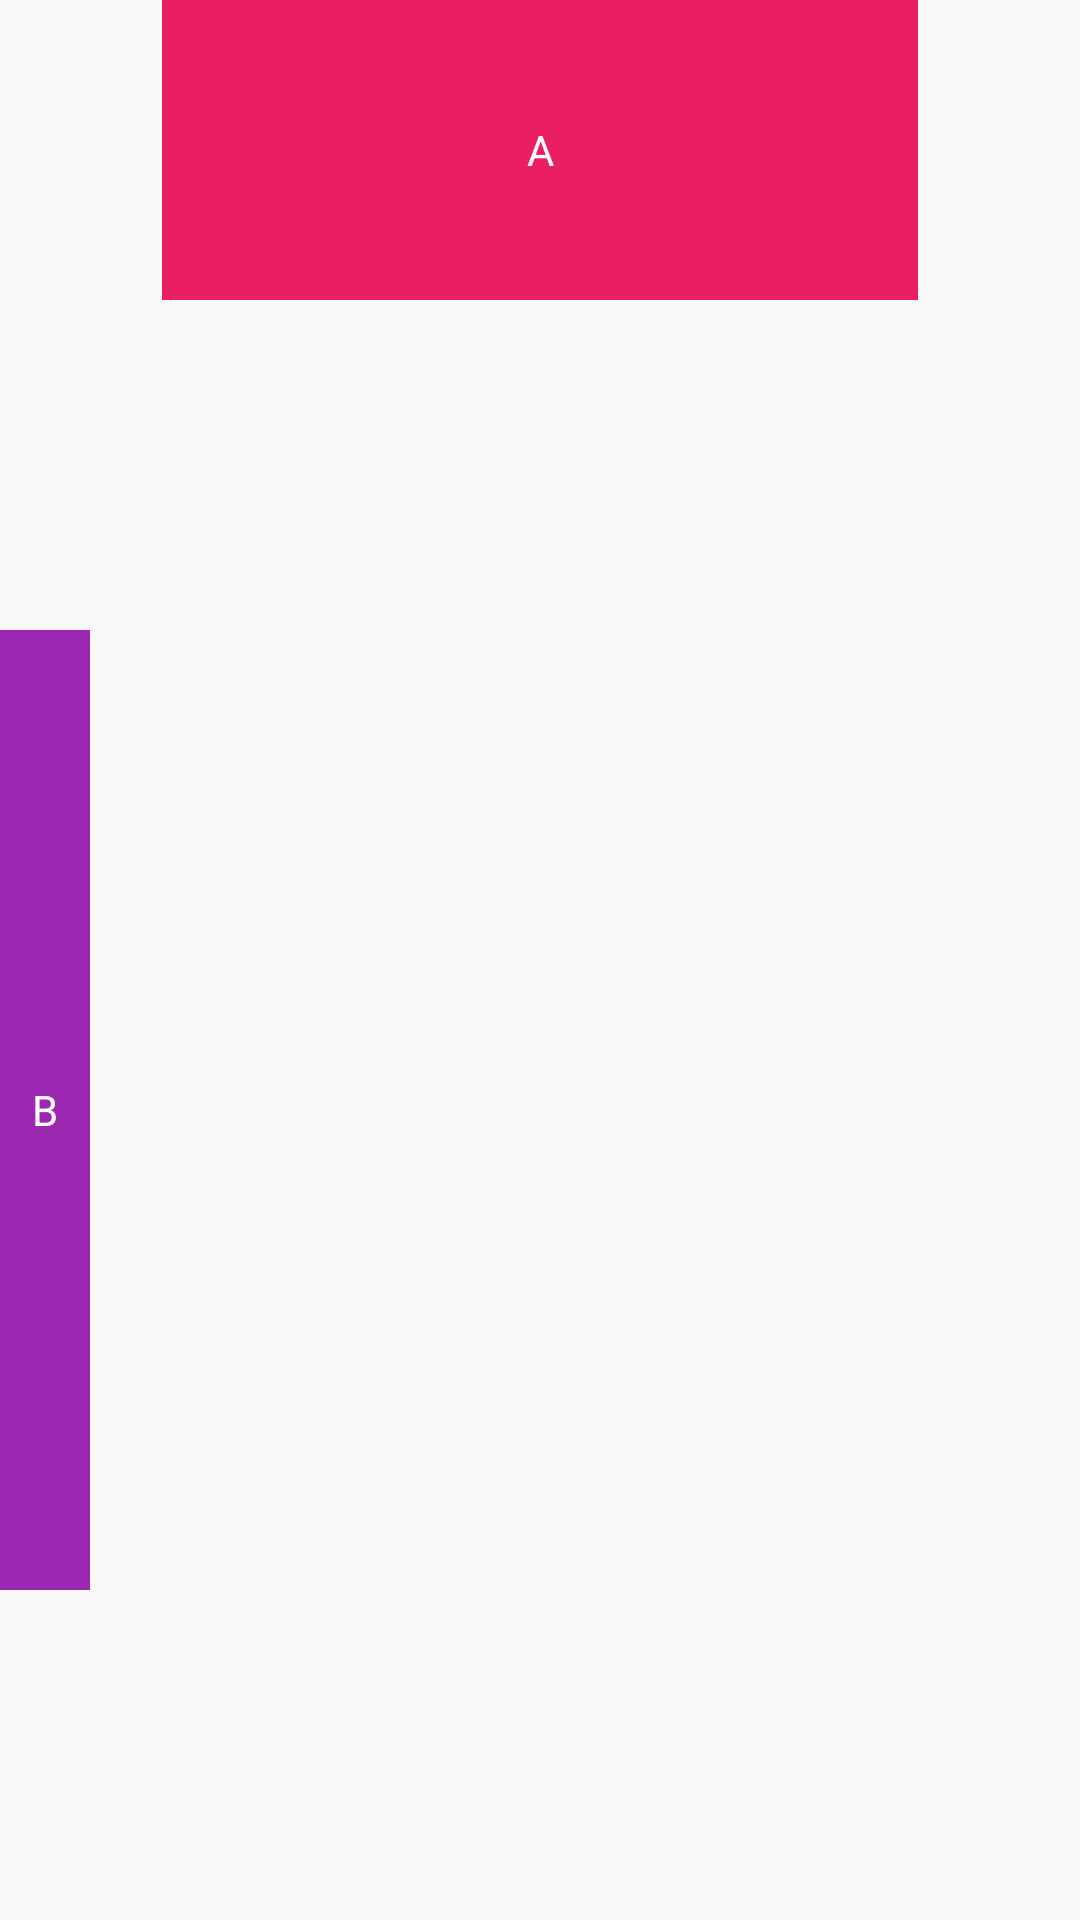

Here is an Android app screen rendered from its layout file. Give the layout XML and the strings, colors and styles it references.
<!-- AndroidManifest.xml: application theme Theme.ConstraintLayoutExample -->
<!-- res/layout/activity_percent_dimensions.xml -->
<?xml version="1.0" encoding="utf-8"?>
<androidx.constraintlayout.widget.ConstraintLayout xmlns:android="http://schemas.android.com/apk/res/android"
    xmlns:app="http://schemas.android.com/apk/res-auto"
    android:layout_width="match_parent"
    android:layout_height="match_parent">

    <TextView
        android:id="@+id/A"
        android:layout_width="0dp"
        android:layout_height="100dp"
        android:background="#E91E63"
        android:gravity="center"
        android:text="A"
        android:textColor="@color/white"
        app:layout_constraintLeft_toLeftOf="parent"
        app:layout_constraintRight_toRightOf="parent"
        app:layout_constraintTop_toTopOf="parent"
        app:layout_constraintWidth_percent="0.7" />

    <TextView
        android:id="@+id/B"
        android:layout_width="30dp"
        android:layout_height="0dp"
        android:background="#9C27B0"
        android:gravity="center"
        android:text="B"
        android:textColor="@color/white"
        app:layout_constraintBottom_toBottomOf="parent"
        app:layout_constraintHeight_percent="0.5"
        app:layout_constraintLeft_toLeftOf="parent"
        app:layout_constraintTop_toBottomOf="@id/A" />

</androidx.constraintlayout.widget.ConstraintLayout>
<!-- resources referenced by this layout -->
<resources>
  <style name="Theme.ConstraintLayoutExample" parent="Theme.AppCompat.Light.NoActionBar">
          <item name="android:textAllCaps">false</item>
      </style>
  <!-- not gathered from this repository: default colours our renderer supplied (Android Studio template values) -->
  <color name="white">#FFFFFFFF</color>
</resources>
